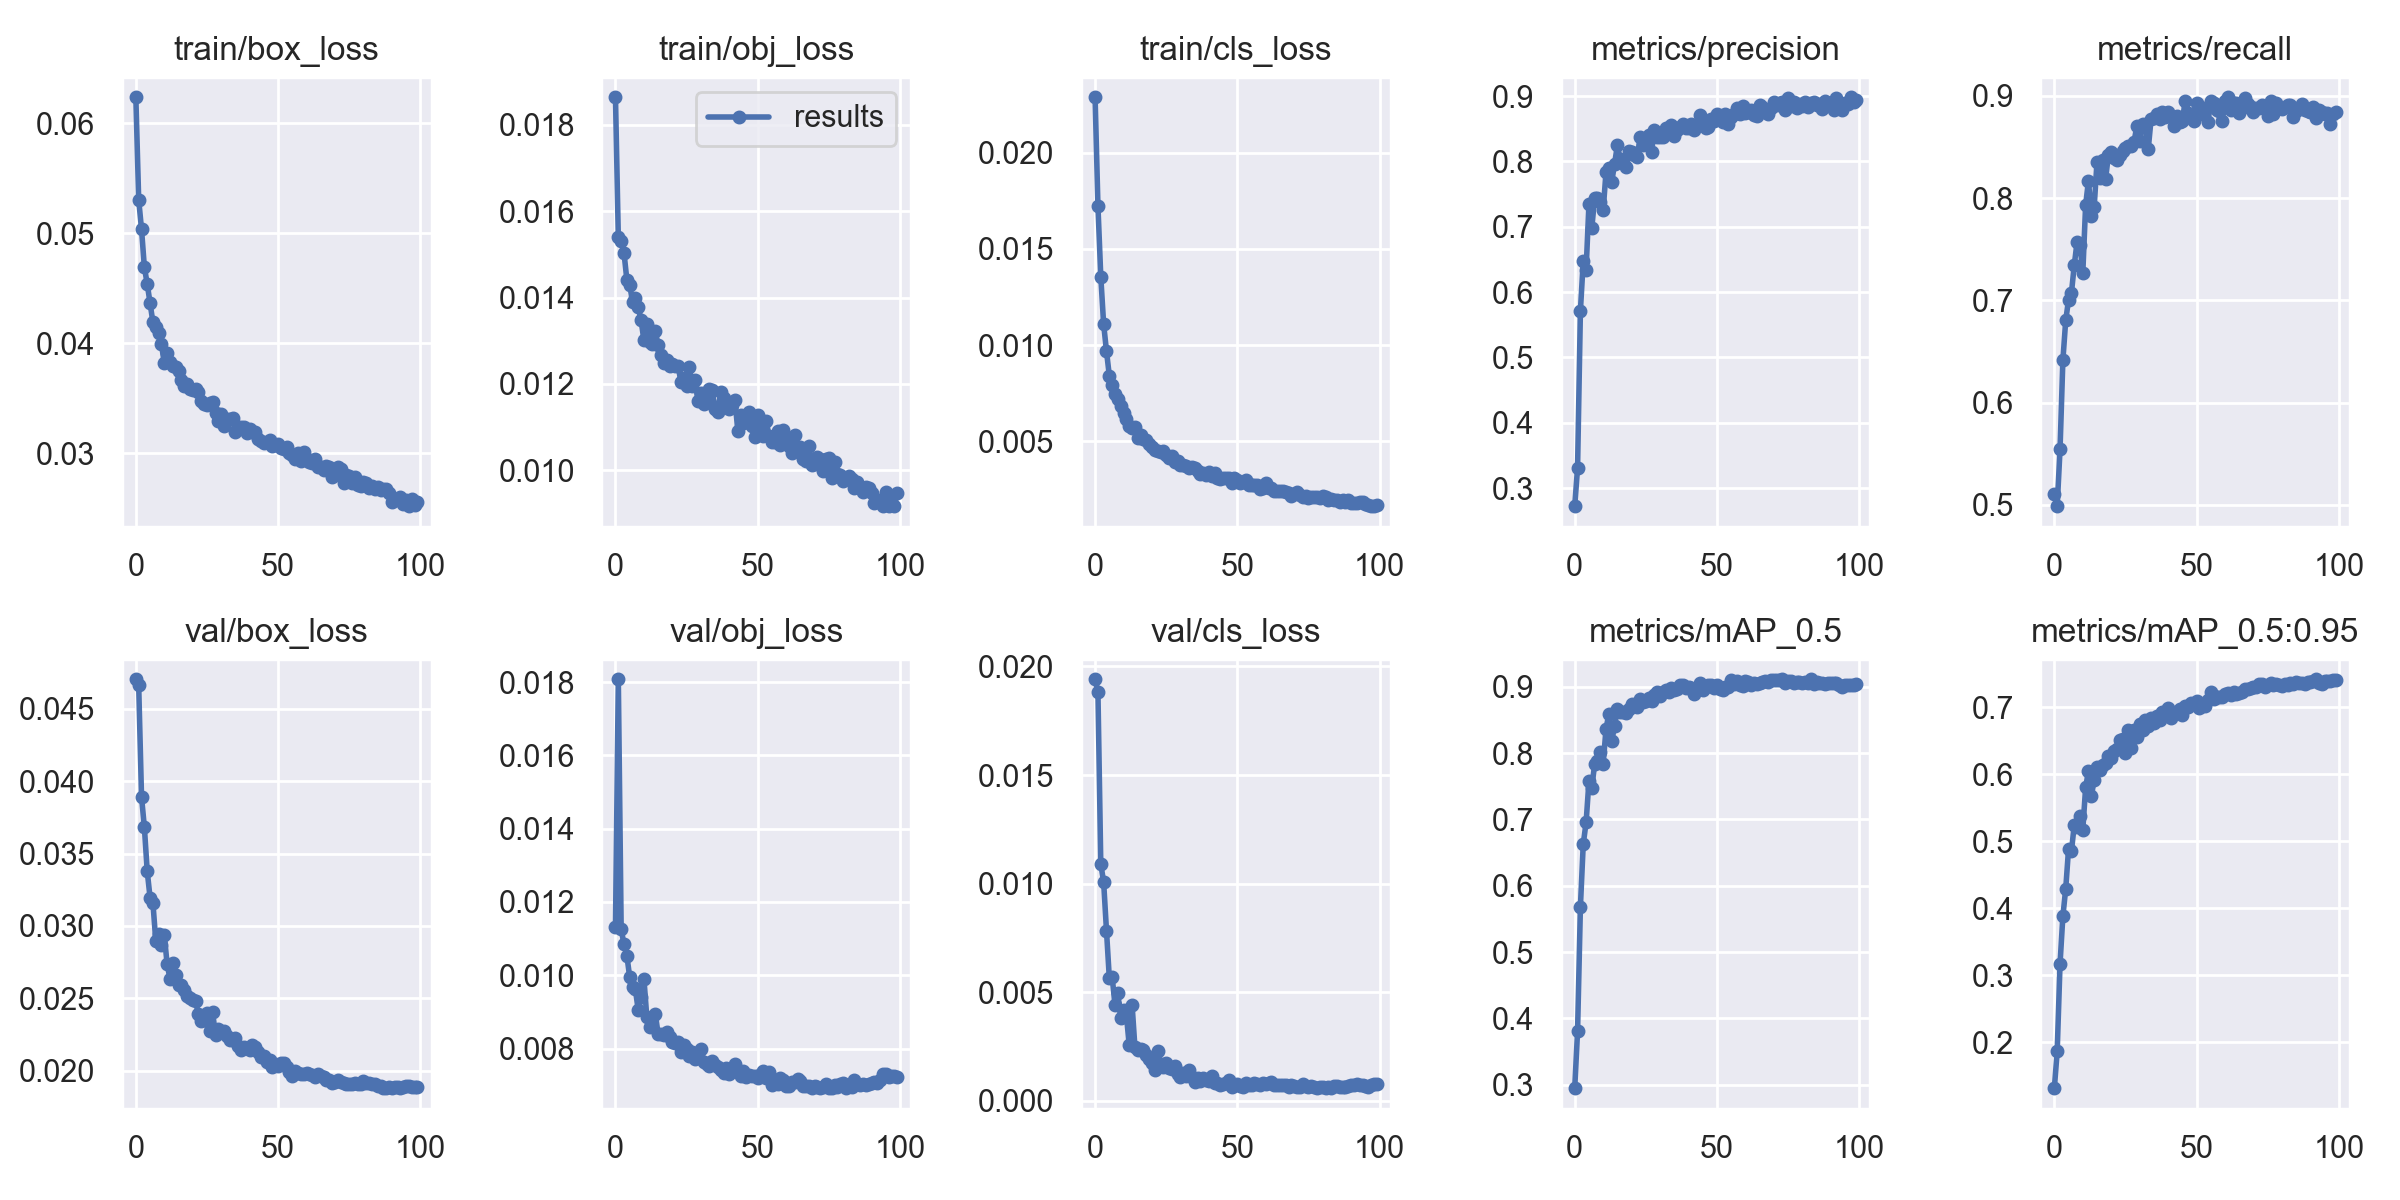

Source data for this figure (header and first rows):
epoch, train/box_loss, train/obj_loss, train/cls_loss, metrics/precision, metrics/recall, metrics/mAP_0.5, metrics/mAP_0.5:0.95, val/box_loss, val/obj_loss, val/cls_loss, x/lr0, x/lr1, x/lr2
0, 0.06236, 0.01864, 0.02288, 0.2722, 0.5103, 0.2948, 0.1314, 0.04705, 0.01131, 0.01941, 0.06718, 0.0003315, 0.0003315
1, 0.05304, 0.01539, 0.01723, 0.3311, 0.4986, 0.3807, 0.1863, 0.04663, 0.01808, 0.01882, 0.03417, 0.0006589, 0.0006589
2, 0.05034, 0.0153, 0.01356, 0.5716, 0.5543, 0.5685, 0.3171, 0.03891, 0.01126, 0.0109, 0.001162, 0.0009802, 0.0009802
3, 0.04689, 0.01503, 0.0111, 0.6474, 0.6415, 0.663, 0.3883, 0.03682, 0.01084, 0.01008, 0.000973, 0.000973, 0.000973
4, 0.04538, 0.01441, 0.009692, 0.6343, 0.6803, 0.6956, 0.429, 0.03377, 0.01054, 0.007834, 0.000973, 0.000973, 0.000973
5, 0.04364, 0.0143, 0.008417, 0.7343, 0.7007, 0.7577, 0.489, 0.03196, 0.009951, 0.005646, 0.000964, 0.000964, 0.000964
6, 0.04189, 0.0139, 0.007953, 0.6978, 0.7071, 0.7481, 0.485, 0.0316, 0.009681, 0.005706, 0.000955, 0.000955, 0.000955
7, 0.04147, 0.01398, 0.007471, 0.7441, 0.7342, 0.7831, 0.5242, 0.02898, 0.009612, 0.004393, 0.000946, 0.000946, 0.000946
8, 0.04089, 0.01377, 0.007208, 0.7437, 0.7575, 0.7887, 0.521, 0.02944, 0.009049, 0.004944, 0.000937, 0.000937, 0.000937
9, 0.03989, 0.01347, 0.00683, 0.7373, 0.7543, 0.8014, 0.5376, 0.02867, 0.009398, 0.003786, 0.000928, 0.000928, 0.000928
10, 0.03819, 0.01301, 0.006462, 0.7252, 0.7267, 0.784, 0.5172, 0.02935, 0.009904, 0.004155, 0.000919, 0.000919, 0.000919
11, 0.03906, 0.0134, 0.00615, 0.7836, 0.7933, 0.8366, 0.5805, 0.02736, 0.008871, 0.003944, 0.00091, 0.00091, 0.00091
12, 0.03829, 0.01297, 0.005825, 0.7906, 0.8171, 0.8593, 0.6051, 0.02635, 0.008587, 0.002544, 0.000901, 0.000901, 0.000901
13, 0.03788, 0.01292, 0.0057, 0.7681, 0.7822, 0.8181, 0.5673, 0.02745, 0.00882, 0.004422, 0.000892, 0.000892, 0.000892
14, 0.03785, 0.01322, 0.005753, 0.7963, 0.7913, 0.8406, 0.5913, 0.02661, 0.008937, 0.002458, 0.000883, 0.000883, 0.000883
15, 0.03743, 0.01289, 0.005163, 0.8246, 0.8357, 0.8666, 0.6105, 0.02588, 0.008396, 0.002325, 0.000874, 0.000874, 0.000874
16, 0.03666, 0.01267, 0.005315, 0.8037, 0.8195, 0.8618, 0.6063, 0.02591, 0.008396, 0.002384, 0.000865, 0.000865, 0.000865
17, 0.03606, 0.01248, 0.005124, 0.799, 0.8368, 0.8628, 0.6132, 0.02556, 0.008369, 0.002341, 0.000856, 0.000856, 0.000856
18, 0.03627, 0.01255, 0.005083, 0.7914, 0.8184, 0.861, 0.6167, 0.02512, 0.00845, 0.002119, 0.000847, 0.000847, 0.000847
19, 0.0358, 0.01241, 0.004874, 0.8163, 0.8422, 0.8669, 0.6272, 0.02503, 0.008317, 0.001915, 0.000838, 0.000838, 0.000838
20, 0.03571, 0.01247, 0.004712, 0.815, 0.8452, 0.8748, 0.6243, 0.02491, 0.008167, 0.001734, 0.000829, 0.000829, 0.000829
21, 0.0358, 0.0124, 0.004575, 0.8096, 0.839, 0.8706, 0.6342, 0.02481, 0.00815, 0.001429, 0.00082, 0.00082, 0.00082
22, 0.03556, 0.01242, 0.004513, 0.8064, 0.8376, 0.8695, 0.6385, 0.02391, 0.008181, 0.002267, 0.000811, 0.000811, 0.000811
23, 0.03477, 0.01205, 0.004451, 0.8373, 0.8424, 0.881, 0.6508, 0.02343, 0.007904, 0.001674, 0.000802, 0.000802, 0.000802
24, 0.03449, 0.01213, 0.00452, 0.8253, 0.846, 0.8769, 0.6526, 0.02352, 0.008096, 0.001531, 0.000793, 0.000793, 0.000793
25, 0.03441, 0.01195, 0.004291, 0.8277, 0.8489, 0.8782, 0.6319, 0.02398, 0.007983, 0.001731, 0.000784, 0.000784, 0.000784
26, 0.03456, 0.01238, 0.004157, 0.8397, 0.8508, 0.8839, 0.6656, 0.02272, 0.007797, 0.001481, 0.000775, 0.000775, 0.000775
27, 0.0346, 0.01195, 0.004232, 0.8139, 0.851, 0.879, 0.6393, 0.02402, 0.007902, 0.001446, 0.000766, 0.000766, 0.000766
28, 0.03362, 0.01208, 0.003943, 0.8481, 0.8547, 0.8884, 0.6654, 0.02244, 0.007704, 0.001594, 0.000757, 0.000757, 0.000757
29, 0.03294, 0.0116, 0.004011, 0.837, 0.8707, 0.8918, 0.6562, 0.02291, 0.007837, 0.001227, 0.000748, 0.000748, 0.000748
30, 0.03355, 0.01179, 0.003775, 0.8377, 0.8561, 0.8869, 0.6744, 0.02265, 0.00798, 0.001076, 0.000739, 0.000739, 0.000739
31, 0.03247, 0.01154, 0.003773, 0.8379, 0.872, 0.8924, 0.6664, 0.02275, 0.007631, 0.001256, 0.00073, 0.00073, 0.00073
32, 0.03313, 0.01166, 0.003705, 0.8508, 0.8716, 0.8956, 0.681, 0.02241, 0.007574, 0.001129, 0.000721, 0.000721, 0.000721
33, 0.03308, 0.01188, 0.003632, 0.8466, 0.8478, 0.8923, 0.6723, 0.02213, 0.007512, 0.001426, 0.000712, 0.000712, 0.000712
34, 0.03323, 0.01185, 0.003666, 0.8562, 0.8772, 0.8983, 0.6837, 0.02213, 0.007646, 0.001074, 0.000703, 0.000703, 0.000703
35, 0.03193, 0.01142, 0.003602, 0.8388, 0.8783, 0.8952, 0.6771, 0.02225, 0.00754, 0.0008792, 0.000694, 0.000694, 0.000694
36, 0.03238, 0.01134, 0.003459, 0.8481, 0.8824, 0.8963, 0.6873, 0.02173, 0.007483, 0.001055, 0.000685, 0.000685, 0.000685
37, 0.0324, 0.01182, 0.003286, 0.8526, 0.8775, 0.9022, 0.6816, 0.02145, 0.007411, 0.0008985, 0.000676, 0.000676, 0.000676
38, 0.03234, 0.01166, 0.003347, 0.8575, 0.884, 0.9025, 0.6936, 0.02161, 0.007322, 0.001049, 0.000667, 0.000667, 0.000667
39, 0.03179, 0.01153, 0.003247, 0.8505, 0.8791, 0.8988, 0.6894, 0.02153, 0.007458, 0.0009318, 0.000658, 0.000658, 0.000658
40, 0.03217, 0.01141, 0.003425, 0.8512, 0.8847, 0.9, 0.6986, 0.02142, 0.007312, 0.0009192, 0.000649, 0.000649, 0.000649
41, 0.03189, 0.0115, 0.003227, 0.8568, 0.8803, 0.8987, 0.6841, 0.02179, 0.007433, 0.001157, 0.00064, 0.00064, 0.00064
42, 0.0319, 0.01162, 0.003353, 0.8476, 0.8705, 0.8892, 0.6905, 0.02166, 0.007564, 0.0008218, 0.000631, 0.000631, 0.000631
43, 0.03131, 0.01092, 0.003097, 0.856, 0.88, 0.8965, 0.6935, 0.02125, 0.007358, 0.000824, 0.000622, 0.000622, 0.000622
44, 0.03107, 0.01127, 0.003052, 0.8716, 0.8743, 0.9059, 0.6977, 0.02092, 0.007241, 0.0007353, 0.000613, 0.000613, 0.000613
45, 0.03089, 0.01109, 0.003106, 0.8595, 0.8757, 0.8947, 0.6888, 0.02103, 0.007376, 0.0007676, 0.000604, 0.000604, 0.000604
46, 0.03097, 0.01111, 0.003112, 0.851, 0.8954, 0.9002, 0.7024, 0.02061, 0.007216, 0.0008335, 0.000595, 0.000595, 0.000595
47, 0.03119, 0.01135, 0.00311, 0.8522, 0.8835, 0.9022, 0.7002, 0.02073, 0.007267, 0.0009539, 0.000586, 0.000586, 0.000586
48, 0.03063, 0.01102, 0.002863, 0.8649, 0.878, 0.9035, 0.7064, 0.02026, 0.007247, 0.0006301, 0.000577, 0.000577, 0.000577
49, 0.03073, 0.01078, 0.003128, 0.8621, 0.875, 0.8978, 0.7055, 0.02046, 0.007254, 0.0007143, 0.000568, 0.000568, 0.000568
50, 0.03086, 0.01129, 0.003015, 0.8722, 0.8929, 0.9022, 0.7093, 0.02031, 0.00719, 0.0007584, 0.000559, 0.000559, 0.000559
51, 0.0305, 0.01098, 0.002858, 0.8671, 0.8885, 0.8963, 0.6994, 0.02056, 0.007294, 0.0006928, 0.00055, 0.00055, 0.00055
52, 0.0304, 0.01078, 0.002885, 0.861, 0.8821, 0.896, 0.702, 0.0205, 0.007374, 0.0006247, 0.000541, 0.000541, 0.000541
53, 0.03057, 0.01114, 0.003004, 0.8718, 0.8883, 0.9005, 0.7026, 0.02023, 0.007185, 0.0008123, 0.000532, 0.000532, 0.000532
54, 0.02996, 0.01079, 0.002714, 0.858, 0.8743, 0.8991, 0.7102, 0.01991, 0.007352, 0.0007038, 0.000523, 0.000523, 0.000523
55, 0.02984, 0.01065, 0.002745, 0.8673, 0.8953, 0.9098, 0.7226, 0.01966, 0.007013, 0.0007316, 0.000514, 0.000514, 0.000514
56, 0.02942, 0.01065, 0.00273, 0.8718, 0.8931, 0.9039, 0.7118, 0.01997, 0.007087, 0.0007967, 0.000505, 0.000505, 0.000505
57, 0.03, 0.01092, 0.002716, 0.8813, 0.8867, 0.9093, 0.7152, 0.01984, 0.007044, 0.0007749, 0.000496, 0.000496, 0.000496
58, 0.02929, 0.01058, 0.002518, 0.8726, 0.8857, 0.9034, 0.7148, 0.01974, 0.007196, 0.0007011, 0.000487, 0.000487, 0.000487
59, 0.03006, 0.01093, 0.002572, 0.8843, 0.8757, 0.9018, 0.7147, 0.01979, 0.007146, 0.0007992, 0.000478, 0.000478, 0.000478
... 40 more rows
